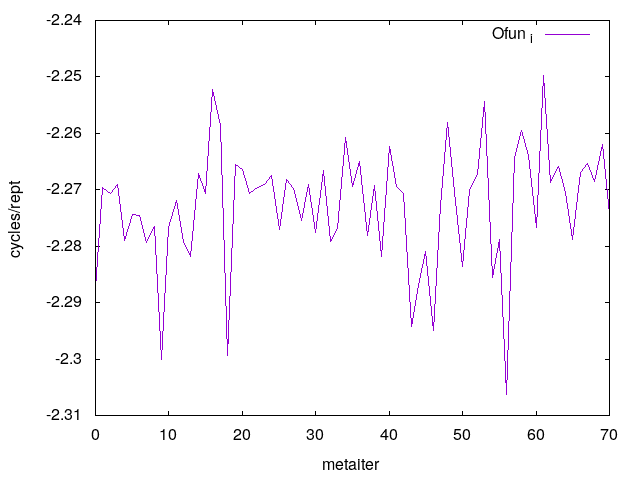

Values plotted in this chart, from the file beside it:
0	2.287432
1	2.27
2	2.271
3	2.269
4	2.279
5	2.274
6	2.275
7	2.279
8	2.277
9	2.3
10	2.277
11	2.272
12	2.279
13	2.282
14	2.267
15	2.271
16	2.252
17	2.259
18	2.299
19	2.266
20	2.266
21	2.271
22	2.27
23	2.269
24	2.268
25	2.277
26	2.268
27	2.27
28	2.275
29	2.269
30	2.277
31	2.267
32	2.279
33	2.277
34	2.261
35	2.269
36	2.265
37	2.278
38	2.269
39	2.282
40	2.262
41	2.269
42	2.271
43	2.294
44	2.287
45	2.281
46	2.295
47	2.273
48	2.258
49	2.272
50	2.284
51	2.27
52	2.267
53	2.254
54	2.286
55	2.279
56	2.306
57	2.264
58	2.259
59	2.264
60	2.277
... 10 more rows
